Run: headless pygame with SDL's dummy video driver; simulated clock (each Clock.tick advances the game by its frame time, no real sleeping); random seed 0; keys injected as events and as key.get_pressed() state; no mouse input; restart key R tapped at the start of phases 3 and 4.
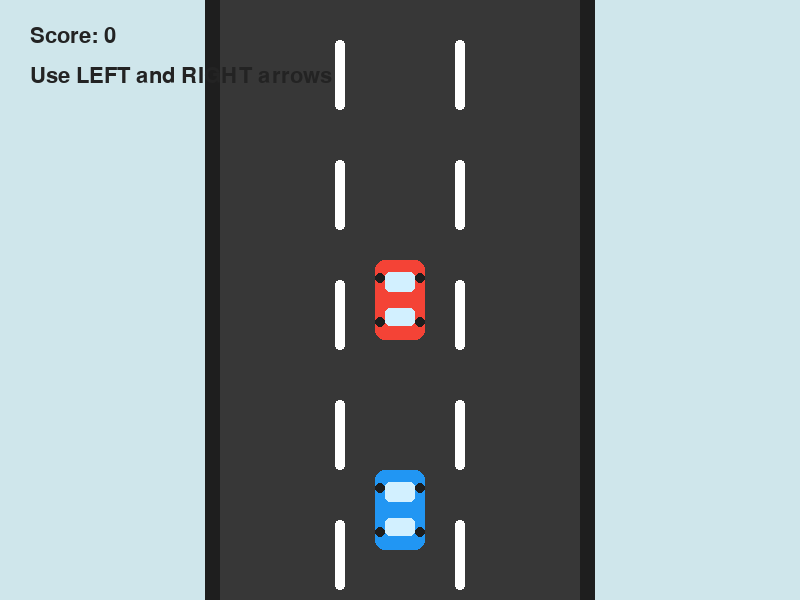
Frame 1 of 4 · flips 1–60 · no input
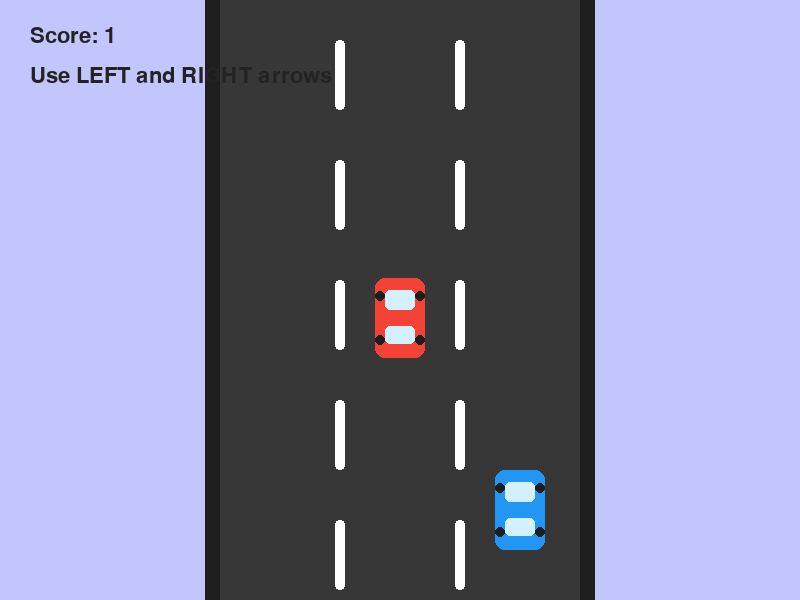
Frame 2 of 4 · flips 61–180 · tapped SPACE, RETURN · held RIGHT (→), D
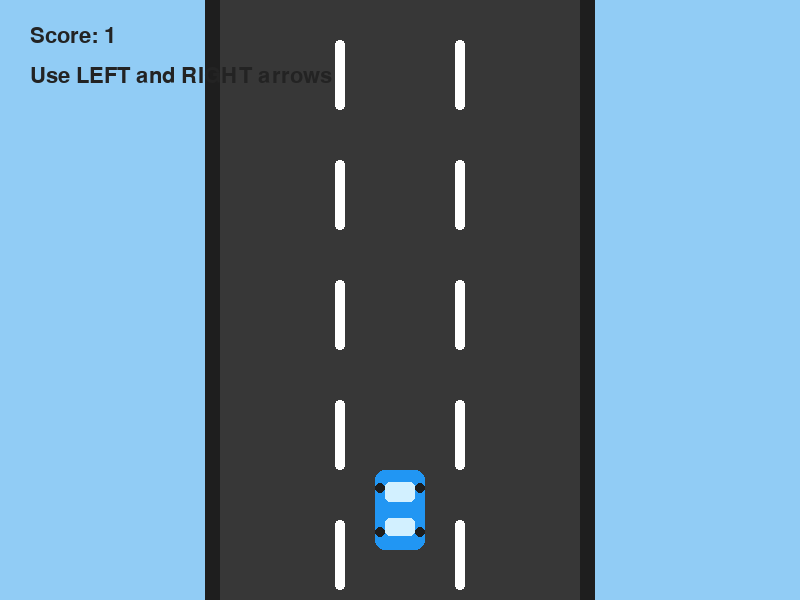
Frame 3 of 4 · flips 181–300 · tapped R · held DOWN (↓), S
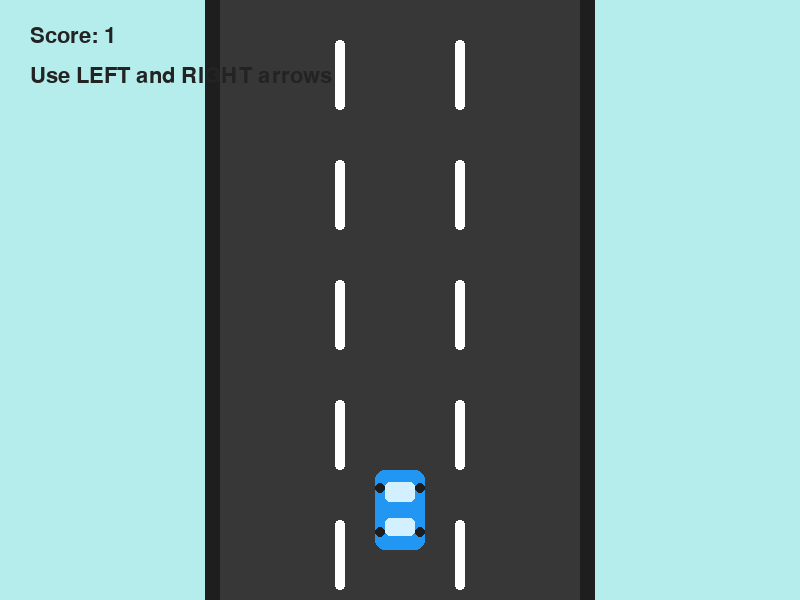
Frame 4 of 4 · flips 301–420 · tapped R · held LEFT (←), A, UP (↑), W

The pygame program that drew these frames:

# ============================================================
# Project 13: AI Racing Game
# ============================================================

import pygame
import random
import math

pygame.init()

WIDTH = 800
HEIGHT = 600

screen = pygame.display.set_mode((WIDTH, HEIGHT))
pygame.display.set_caption("AI Racing Game")

WHITE = (255, 255, 255)
TEXT_COLOR = (35, 35, 35)
ROAD_COLOR = (55, 55, 55)
ROAD_EDGE = (30, 30, 30)
PLAYER_COLOR = (33, 150, 243)
AI_COLOR = (244, 67, 54)
WINDOW_COLOR = (210, 240, 255)
YELLOW = (255, 214, 64)

font = pygame.font.SysFont("arial", 32)
big_font = pygame.font.SysFont("arial", 56)

road_x = 220
road_width = 360
lane_width = road_width // 3

lanes = [
    road_x + lane_width // 2 - 25,
    road_x + lane_width + lane_width // 2 - 25,
    road_x + 2 * lane_width + lane_width // 2 - 25
]

player_lane = 1
player = pygame.Rect(lanes[player_lane], 470, 50, 80)

ai_lane = random.choice([0, 1, 2])
ai_car = pygame.Rect(lanes[ai_lane], -100, 50, 80)

ai_speed = 6
line_speed = 8
lane_line_y = 0
score = 0
game_over = False

clock = pygame.time.Clock()


def get_dynamic_background(frame):
    r = int(180 + 35 * math.sin(frame * 0.015))
    g = int(220 + 25 * math.sin(frame * 0.012 + 2))
    b = int(245 + 10 * math.sin(frame * 0.018 + 4))
    return (r, g, b)


def reset_game():
    global player_lane, player, ai_lane, ai_car
    global score, game_over

    player_lane = 1
    player = pygame.Rect(lanes[player_lane], 470, 50, 80)

    ai_lane = random.choice([0, 1, 2])
    ai_car = pygame.Rect(lanes[ai_lane], -100, 50, 80)

    score = 0
    game_over = False


def draw_car(car, color):
    pygame.draw.rect(screen, color, car, border_radius=10)

    pygame.draw.rect(
        screen,
        WINDOW_COLOR,
        (car.x + 10, car.y + 12, 30, 20),
        border_radius=5
    )

    pygame.draw.rect(
        screen,
        WINDOW_COLOR,
        (car.x + 10, car.y + 48, 30, 18),
        border_radius=5
    )

    pygame.draw.circle(screen, ROAD_EDGE, (car.x + 5, car.y + 18), 5)
    pygame.draw.circle(screen, ROAD_EDGE, (car.x + 45, car.y + 18), 5)
    pygame.draw.circle(screen, ROAD_EDGE, (car.x + 5, car.y + 62), 5)
    pygame.draw.circle(screen, ROAD_EDGE, (car.x + 45, car.y + 62), 5)


def draw_road():
    pygame.draw.rect(
        screen,
        ROAD_EDGE,
        (road_x - 15, 0, road_width + 30, HEIGHT)
    )

    pygame.draw.rect(
        screen,
        ROAD_COLOR,
        (road_x, 0, road_width, HEIGHT)
    )

    for i in range(1, 3):
        x = road_x + i * lane_width

        for y in range(-80, HEIGHT, 120):
            pygame.draw.rect(
                screen,
                WHITE,
                (x - 5, y + lane_line_y, 10, 70),
                border_radius=4
            )


def move_ai():
    global ai_lane, ai_car, score

    ai_car.y += ai_speed

    if ai_car.y > HEIGHT:
        score += 1

        if random.random() < 0.65:
            ai_lane = player_lane
        else:
            ai_lane = random.choice([0, 1, 2])

        ai_car.x = lanes[ai_lane]
        ai_car.y = -100


def draw_score():
    score_text = font.render(f"Score: {score}", True, TEXT_COLOR)
    help_text = font.render("Use LEFT and RIGHT arrows", True, TEXT_COLOR)

    screen.blit(score_text, (30, 25))
    screen.blit(help_text, (30, 65))


def draw_game_over():
    title = big_font.render("CRASH!", True, AI_COLOR)
    restart = font.render("Press R to restart", True, TEXT_COLOR)
    final_score = font.render(f"Final Score: {score}", True, TEXT_COLOR)

    screen.blit(title, (WIDTH // 2 - title.get_width() // 2, 190))
    screen.blit(final_score, (WIDTH // 2 - final_score.get_width() // 2, 270))
    screen.blit(restart, (WIDTH // 2 - restart.get_width() // 2, 320))


running = True
frame = 0

while running:
    frame += 1

    for event in pygame.event.get():

        if event.type == pygame.QUIT:
            running = False

        if event.type == pygame.KEYDOWN:

            if event.key == pygame.K_r:
                reset_game()

            if not game_over:

                if event.key == pygame.K_LEFT and player_lane > 0:
                    player_lane -= 1
                    player.x = lanes[player_lane]

                elif event.key == pygame.K_RIGHT and player_lane < 2:
                    player_lane += 1
                    player.x = lanes[player_lane]

    if not game_over:
        lane_line_y += line_speed

        if lane_line_y >= 120:
            lane_line_y = 0

        move_ai()

        if player.colliderect(ai_car):
            game_over = True

    screen.fill(get_dynamic_background(frame))

    draw_road()
    draw_car(player, PLAYER_COLOR)
    draw_car(ai_car, AI_COLOR)
    draw_score()

    if game_over:
        draw_game_over()

    pygame.display.update()
    clock.tick(60)

pygame.quit()
